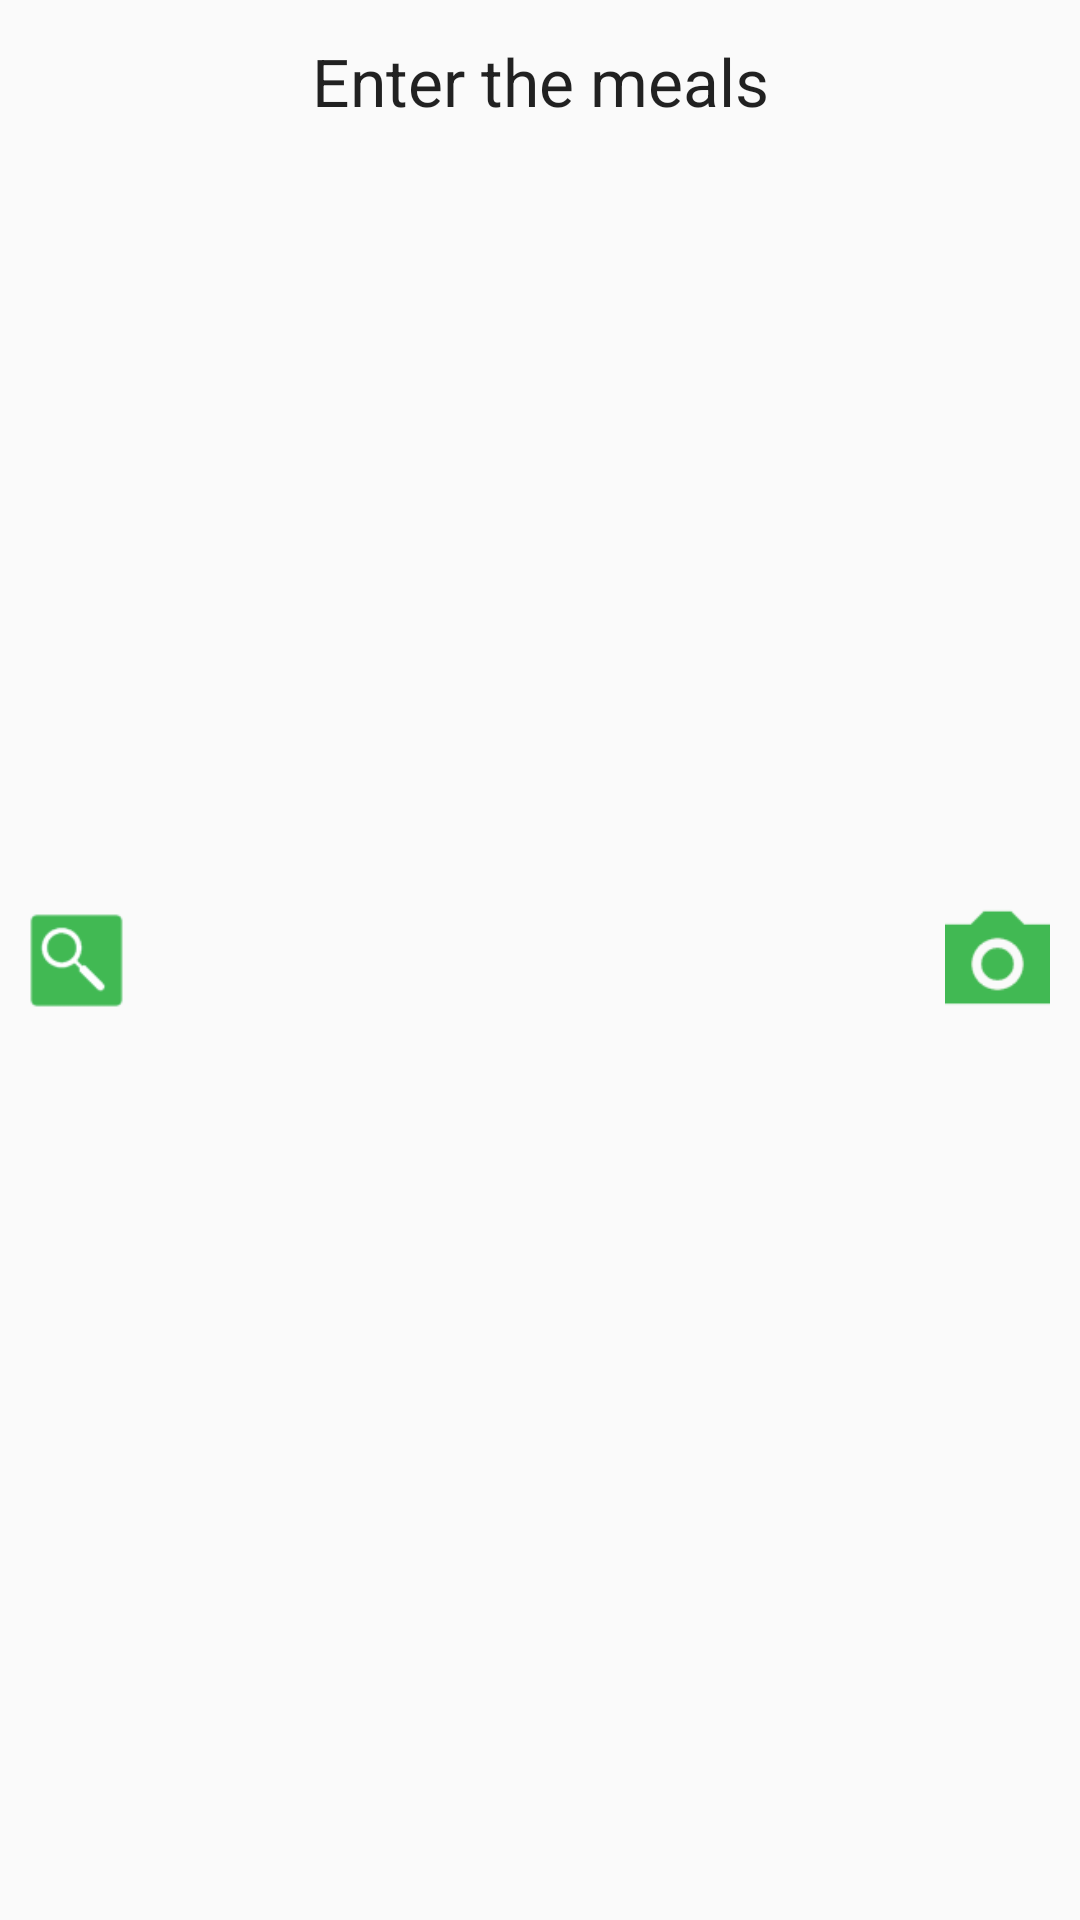

Write the Android layout XML for this screen, with the resource values it uses.
<!-- AndroidManifest.xml: application theme AppTheme -->
<!-- res/layout/meals_buttonrow.xml -->
<?xml version="1.0" encoding="utf-8"?>
<android.support.constraint.ConstraintLayout
    xmlns:android="http://schemas.android.com/apk/res/android"
    xmlns:app="http://schemas.android.com/apk/res-auto"
    android:layout_width="match_parent"
    android:layout_height="wrap_content"
    android:layout_alignParentBottom="true">

    <Button
        android:id="@+id/meals_rowButton_search"
        style="?android:attr/borderlessButtonStyle"

        android:layout_width="35dp"
        android:layout_height="35dp"


        android:layout_marginBottom="8dp"
        android:layout_marginStart="8dp"
        android:layout_marginTop="8dp"
        android:background="@drawable/searchsmall"
        app:layout_constraintBottom_toBottomOf="parent"
        app:layout_constraintStart_toStartOf="parent"
        app:layout_constraintTop_toTopOf="parent" />

    <EditText
        android:id="@+id/meals_rowText"
        android:layout_width="match_parent"
        android:layout_height="46dp"
        android:layout_marginEnd="8dp"
        android:layout_marginStart="8dp"
        android:layout_marginTop="4dp"
        android:clickable="false"
        android:cursorVisible="false"
        android:ems="10"
        android:focusable="false"
        android:focusableInTouchMode="false"
        android:inputType="textPersonName"
        android:textSize="22sp"

        android:background="@android:color/transparent"

        android:text="@string/meals_row_string"
        android:textAlignment="center"
        app:layout_constraintEnd_toStartOf="@+id/meals_rowButton_camera"
        app:layout_constraintHorizontal_bias="0.488"
        app:layout_constraintStart_toEndOf="@+id/meals_rowButton_search"
        app:layout_constraintTop_toTopOf="parent" />



    <Button
        android:id="@+id/meals_rowButton_camera"
        style="?android:attr/borderlessButtonStyle"
        android:layout_width="35dp"
        android:layout_height="35dp"


        android:layout_marginBottom="10dp"
        android:layout_marginEnd="10dp"
        android:layout_marginTop="8dp"
        android:background="@drawable/camerasmall"
        app:layout_constraintBottom_toBottomOf="parent"
        app:layout_constraintEnd_toEndOf="parent"
        app:layout_constraintTop_toTopOf="parent">

    </Button>


</android.support.constraint.ConstraintLayout>
<!-- resources referenced by this layout -->
<resources>
  <!-- drawable camerasmall: png bitmap (drawable, 999 bytes) -->
  <!-- drawable searchsmall: png bitmap (drawable, 3999 bytes) -->
  <string name="meals_row_string">Enter the meals</string>
  <style name="AppTheme" parent="Theme.AppCompat.Light.DarkActionBar">
          
          <item name="colorPrimary">@color/colorPrimary</item>
          <item name="colorPrimaryDark">@color/colorPrimaryDark</item>
          <item name="colorAccent">@color/colorAccent</item>
      </style>
  <color name="colorPrimary">#41b953</color>
  <color name="colorPrimaryDark">#1c912e</color>
  <color name="colorAccent">#FFFFFF</color>
</resources>
